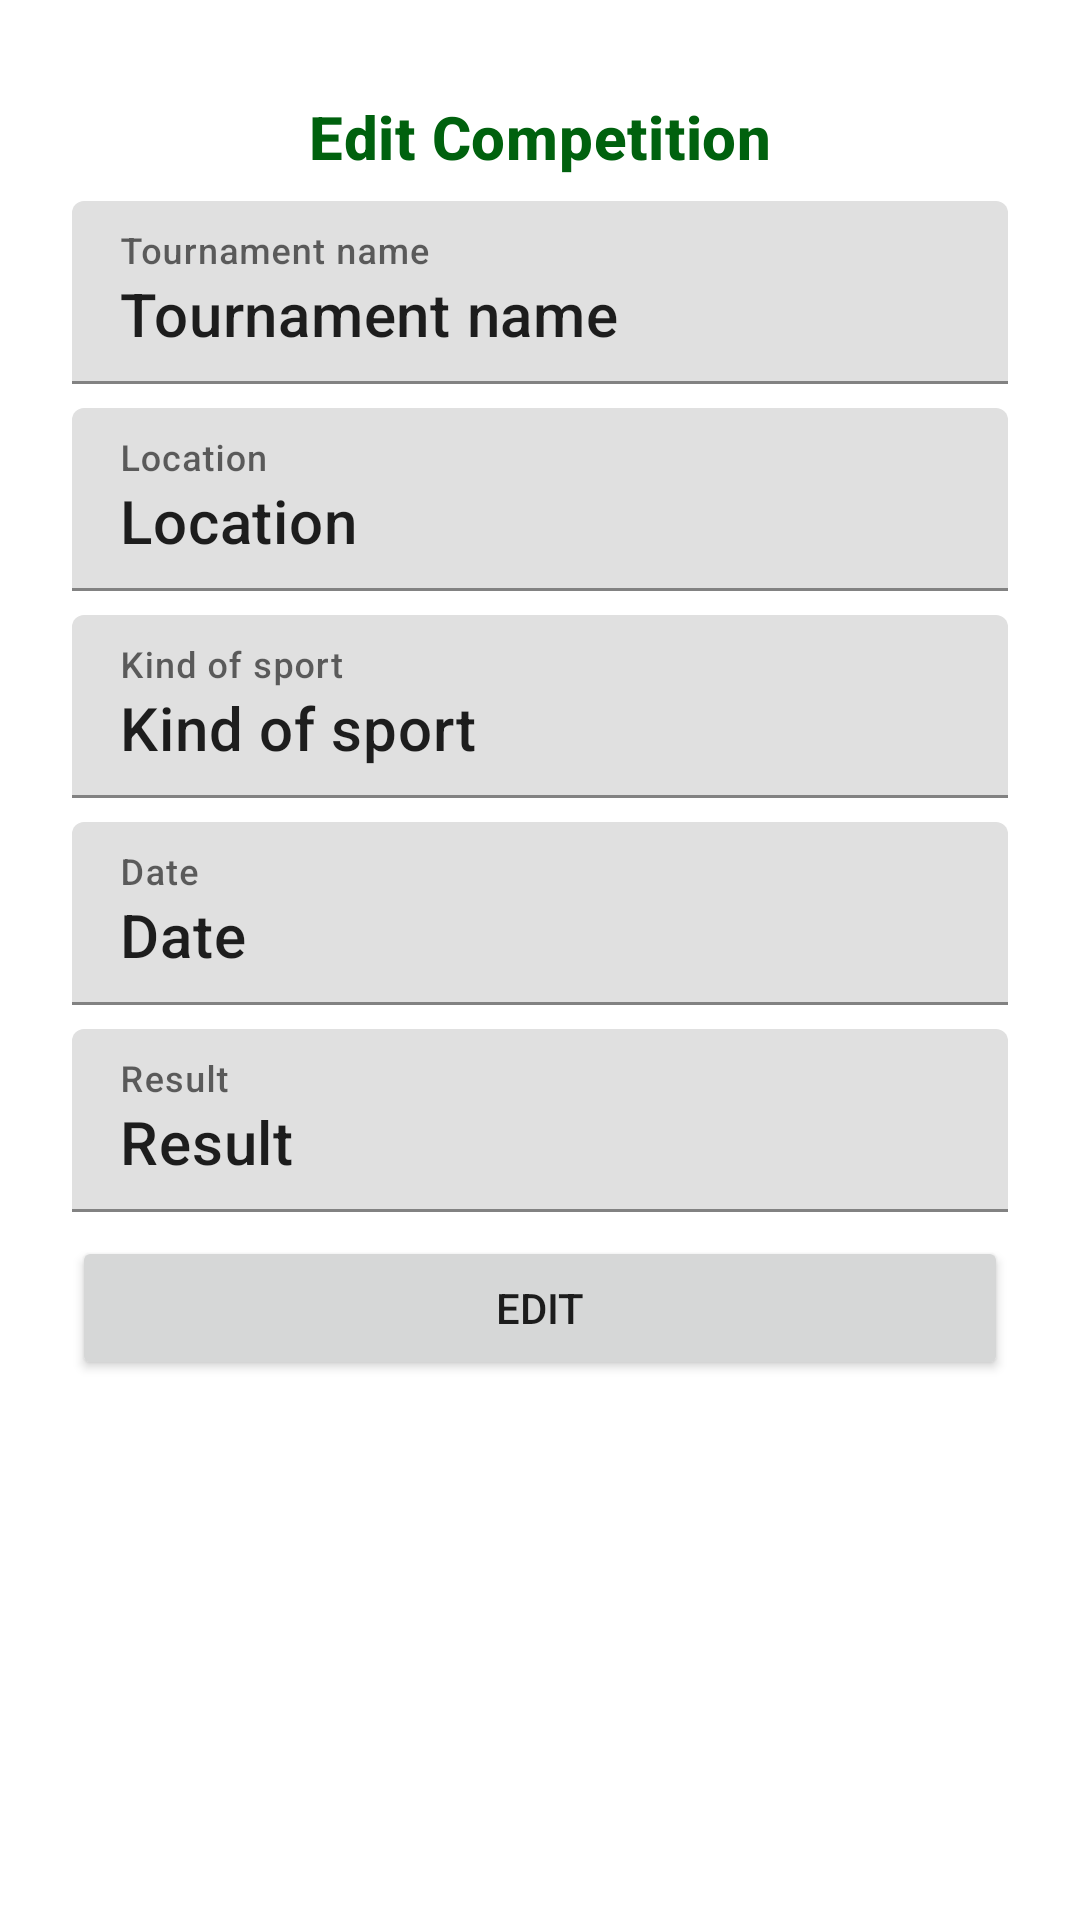

Android layout source for this screen:
<!-- AndroidManifest.xml: application theme AppTheme -->
<!-- res/layout/dialog_edit_competition.xml -->
<?xml version="1.0" encoding="utf-8"?>
<androidx.constraintlayout.widget.ConstraintLayout xmlns:android="http://schemas.android.com/apk/res/android"
    xmlns:app="http://schemas.android.com/apk/res-auto"
    xmlns:tools="http://schemas.android.com/tools"
    android:layout_width="match_parent"
    android:layout_height="match_parent"
    android:padding="16dp"
    tools:context=".OneCompetition">

    <com.google.android.material.textfield.TextInputLayout
        android:id="@+id/textInputLayout6"
        android:layout_width="0dp"
        android:layout_height="wrap_content"
        android:layout_marginStart="8dp"
        android:layout_marginTop="8dp"
        android:layout_marginEnd="8dp"
        app:layout_constraintEnd_toEndOf="parent"
        app:layout_constraintStart_toStartOf="parent"
        app:layout_constraintTop_toBottomOf="@+id/textView5">

        <com.google.android.material.textfield.TextInputEditText
            android:id="@+id/textInputLayoutTournamentName"
            android:layout_width="match_parent"
            android:layout_height="wrap_content"
            android:hint="Tournament name"
            android:text="Tournament name"
            android:textAppearance="@style/TextAppearance.MaterialComponents.Headline6" />
    </com.google.android.material.textfield.TextInputLayout>

    <TextView
        android:id="@+id/textView5"
        android:layout_width="wrap_content"
        android:layout_height="wrap_content"
        android:layout_marginStart="16dp"
        android:layout_marginTop="16dp"
        android:layout_marginEnd="16dp"
        android:layout_marginBottom="8dp"
        android:text="Edit Competition"
        android:textAppearance="@style/TextAppearance.MaterialComponents.Headline6"
        android:textColor="@color/primaryDarkColor"
        android:textStyle="bold"
        app:layout_constraintBottom_toTopOf="@+id/textInputLayout6"
        app:layout_constraintEnd_toEndOf="parent"
        app:layout_constraintStart_toStartOf="parent"
        app:layout_constraintTop_toTopOf="parent" />

    <Button
        android:id="@+id/button_dialog_edit_competition"
        android:layout_width="0dp"
        android:layout_height="wrap_content"
        android:layout_marginTop="8dp"
        android:text="Edit"
        app:layout_constraintEnd_toEndOf="@+id/textInputLayout6"
        app:layout_constraintStart_toStartOf="@+id/textInputLayout6"
        app:layout_constraintTop_toBottomOf="@+id/textInputLayout4" />

    <com.google.android.material.textfield.TextInputLayout
        android:id="@+id/textInputLayout"
        android:layout_width="0dp"
        android:layout_height="wrap_content"
        android:layout_marginTop="8dp"
        app:layout_constraintEnd_toEndOf="@+id/textInputLayout6"
        app:layout_constraintStart_toStartOf="@+id/textInputLayout6"
        app:layout_constraintTop_toBottomOf="@+id/textInputLayout6">

        <com.google.android.material.textfield.TextInputEditText
            android:id="@+id/textInputLayoutLocation"
            android:layout_width="match_parent"
            android:layout_height="wrap_content"
            android:hint="Location"
            android:text="Location"
            android:textAppearance="@style/TextAppearance.MaterialComponents.Headline6" />
    </com.google.android.material.textfield.TextInputLayout>

    <com.google.android.material.textfield.TextInputLayout
        android:id="@+id/textInputLayout2"
        android:layout_width="0dp"
        android:layout_height="wrap_content"
        android:layout_marginTop="8dp"
        app:layout_constraintEnd_toEndOf="@+id/textInputLayout"
        app:layout_constraintStart_toStartOf="@+id/textInputLayout"
        app:layout_constraintTop_toBottomOf="@+id/textInputLayout">

        <com.google.android.material.textfield.TextInputEditText
            android:id="@+id/textInputLayoutKindOfSport"
            android:layout_width="match_parent"
            android:layout_height="wrap_content"
            android:hint="Kind of sport"
            android:text="Kind of sport"
            android:textAppearance="@style/TextAppearance.MaterialComponents.Headline6" />
    </com.google.android.material.textfield.TextInputLayout>

    <com.google.android.material.textfield.TextInputLayout
        android:id="@+id/textInputLayout3"
        android:layout_width="0dp"
        android:layout_height="wrap_content"
        android:layout_marginTop="8dp"
        app:layout_constraintEnd_toEndOf="@+id/textInputLayout2"
        app:layout_constraintStart_toStartOf="@+id/textInputLayout2"
        app:layout_constraintTop_toBottomOf="@+id/textInputLayout2">

        <com.google.android.material.textfield.TextInputEditText
            android:id="@+id/textInputLayoutDate"
            android:layout_width="match_parent"
            android:layout_height="wrap_content"
            android:hint="Date"
            android:text="Date"
            android:textAppearance="@style/TextAppearance.MaterialComponents.Headline6" />
    </com.google.android.material.textfield.TextInputLayout>

    <com.google.android.material.textfield.TextInputLayout
        android:id="@+id/textInputLayout4"
        android:layout_width="0dp"
        android:layout_height="wrap_content"
        android:layout_marginTop="8dp"
        app:layout_constraintEnd_toEndOf="@+id/textInputLayout3"
        app:layout_constraintStart_toStartOf="@+id/textInputLayout3"
        app:layout_constraintTop_toBottomOf="@+id/textInputLayout3">

        <com.google.android.material.textfield.TextInputEditText
            android:id="@+id/textInputLayoutResult"
            android:layout_width="match_parent"
            android:layout_height="wrap_content"
            android:hint="Result"
            android:text="Result"
            android:textAppearance="@style/TextAppearance.MaterialComponents.Headline6" />
    </com.google.android.material.textfield.TextInputLayout>
</androidx.constraintlayout.widget.ConstraintLayout>
<!-- resources referenced by this layout -->
<resources>
  <color name="primaryDarkColor">#00610e</color>
  <style name="AppTheme" parent="Theme.MaterialComponents.Light.DarkActionBar">
          
          <item name="colorPrimary">@color/primaryColor</item>
          <item name="colorPrimaryDark">@color/primaryDarkColor</item>
          <item name="colorAccent">@color/secondaryColor</item>
  
      </style>
  <color name="primaryColor">#07903b</color>
  <color name="secondaryColor">#c6540a</color>
</resources>
